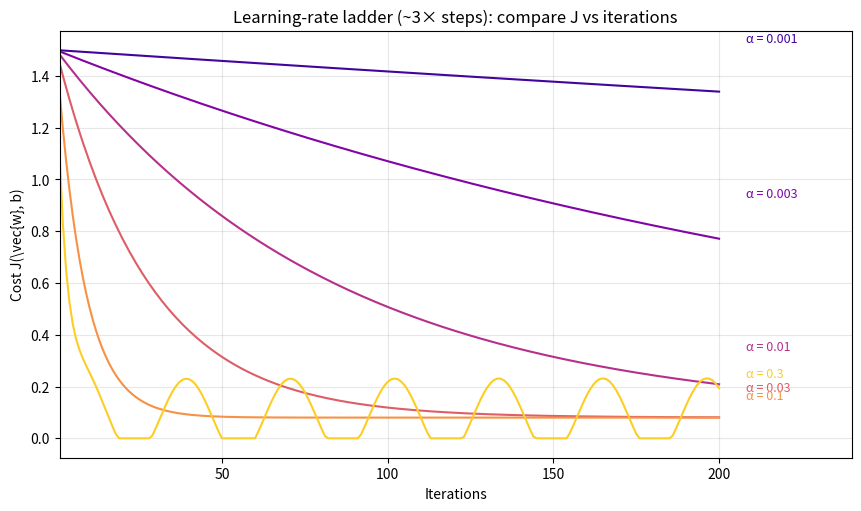

Here is the Python script that generated this plot: (Note: this script raises an exception after producing the figure.)
from __future__ import annotations

from pathlib import Path

import matplotlib.pyplot as plt
import numpy as np


def synthetic_cost(iters: np.ndarray, alpha: float) -> np.ndarray:
    base = 0.08 + (1.5 - 0.08) * np.exp(-iters * (alpha * 1.2))
    if alpha < 0.002:
        return 0.08 + (1.5 - 0.08) * np.exp(-iters * (alpha * 0.6))
    if alpha > 0.2:
        osc = 0.15 * np.sin(0.2 * iters)
        return np.clip(base + osc + 0.02 * (alpha - 0.2) * iters / iters.max(), 0, None)
    return base


def main() -> None:
    iters = np.arange(1, 201)
    ladder = [0.001, 0.003, 0.01, 0.03, 0.1, 0.3]

    fig, ax = plt.subplots(figsize=(8.5, 5.0), constrained_layout=True)
    cmap = plt.cm.plasma(np.linspace(0.1, 0.9, len(ladder)))
    for idx, (a, color) in enumerate(zip(ladder, cmap)):
        y = synthetic_cost(iters, a)
        ax.plot(iters, y, color=color)
        # place alpha label slightly to the right of the last point, jitter vertically to avoid overlap
        y_offset = 0.03 * (len(ladder) - idx)
        ax.text(
            iters[-1] + 8,
            y[-1] + y_offset,
            f"α = {a}",
            color=color,
            fontsize=9,
            va="bottom",
            ha="left",
        )

    ax.set_title("Learning‑rate ladder (~3× steps): compare J vs iterations")
    ax.set_xlabel("Iterations")
    ax.set_ylabel("Cost J(\\vec{w}, b)")
    # add space on the right for text labels
    ax.set_xlim(1, iters[-1] + 40)
    ax.grid(alpha=0.3)

    assets = Path(__file__).resolve().parents[1] / "assets"
    assets.mkdir(parents=True, exist_ok=True)
    out = assets / "lecture8_alpha_ladder.png"
    fig.savefig(out, dpi=200)
    plt.close(fig)
    print(f"Saved: {out}")


if __name__ == "__main__":
    main()
